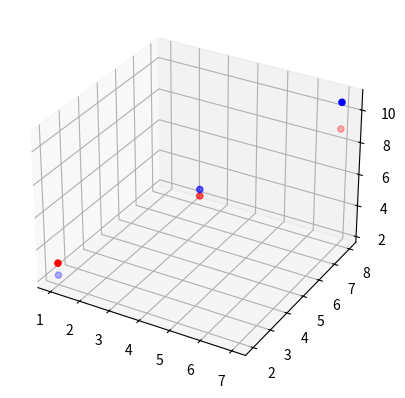

Generate this figure with matplotlib:
import numpy as np
import matplotlib.pyplot as plt


twod_array = np.array([[1, 2, 5**0.5], [4, 5, (16 + 25)**0.5], [7, 8, (49 + 64)**0.5]])

threed_array = np.array([[1, 2, 3], [4, 5, 6], [7, 8, 9]])

fig = plt.figure()
ax = fig.add_subplot(projection='3d')

ax.scatter(threed_array[:,0], threed_array[:,1], threed_array[:,2], c='r', marker='o')
ax.scatter(twod_array[:,0], twod_array[:,1], twod_array[:,2], c='b', marker='o')
plt.show()

